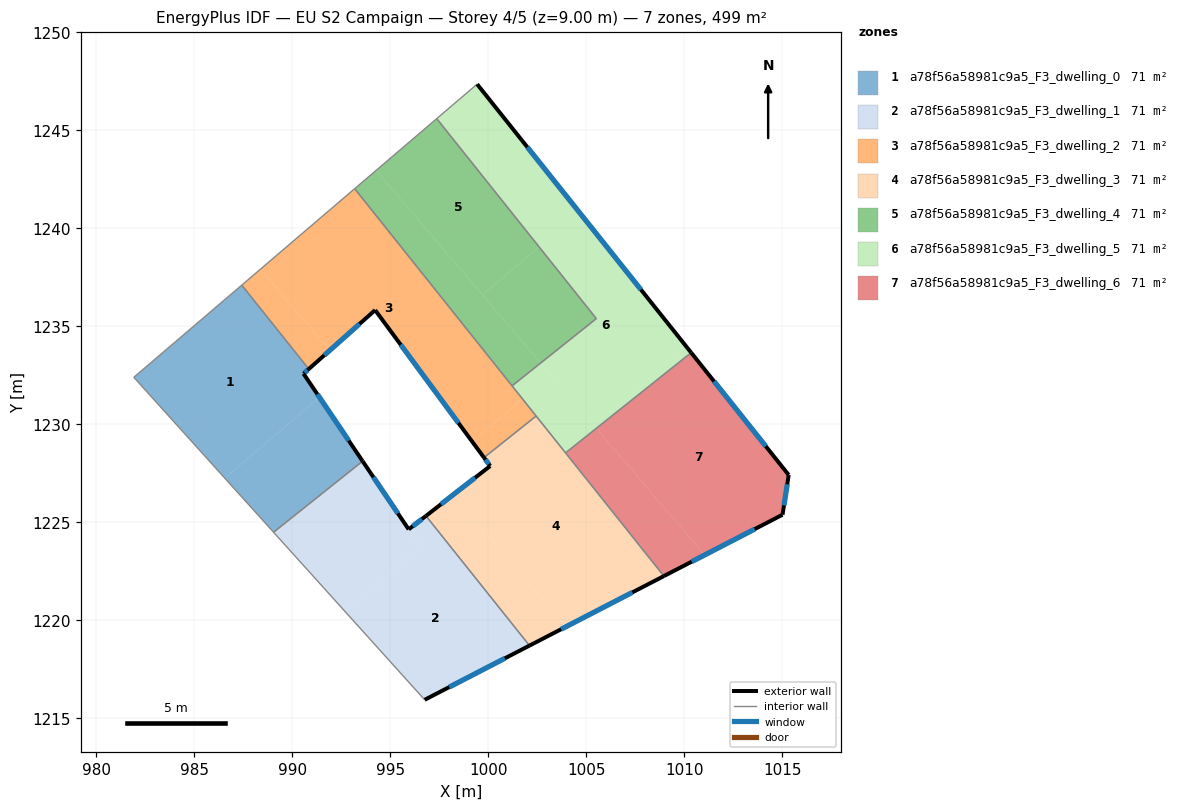
=== STOREY PLAN SPEC (per zone: floor XY polygon, exterior-wall plan segments, windows/doors) ===
zone 1: a78f56a58981c9a5_F3_dwelling_0  (71.3 m²)
  floor: (987.43, 1237.10) (990.85, 1232.82) (990.58, 1232.58) (991.39, 1231.38) (986.56, 1227.26) (981.92, 1232.40)
  floor: (991.39, 1231.38) (993.59, 1228.12) (989.05, 1224.50) (986.56, 1227.26)
  exterior wall: (993.59, 1228.12) – (990.58, 1232.58)  [5.4 m]
    window: (992.89, 1229.17) – (991.29, 1231.54)  [4.5 m²]
  exterior wall: (990.58, 1232.58) – (990.85, 1232.82)  [0.4 m]
    window: (990.64, 1232.64) – (990.78, 1232.77)  [0.3 m²]
  interior walls: 4
zone 2: a78f56a58981c9a5_F3_dwelling_1  (71.3 m²)
  floor: (993.59, 1228.12) (996.56, 1223.72) (992.71, 1220.44) (989.05, 1224.50)
  floor: (996.83, 1225.33) (1002.10, 1218.72) (996.76, 1215.95) (992.71, 1220.44) (996.56, 1223.72) (995.94, 1224.65)
  exterior wall: (996.76, 1215.95) – (1002.10, 1218.72)  [6.0 m]
    window: (998.01, 1216.60) – (1000.85, 1218.07)  [5.1 m²]
  exterior wall: (995.94, 1224.64) – (993.59, 1228.12)  [4.2 m]
    window: (995.39, 1225.46) – (994.14, 1227.31)  [3.5 m²]
  exterior wall: (996.83, 1225.33) – (995.94, 1224.64)  [1.1 m]
    window: (996.62, 1225.17) – (996.15, 1224.81)  [0.9 m²]
  interior walls: 3
zone 3: a78f56a58981c9a5_F3_dwelling_2  (71.3 m²)
  floor: (993.19, 1242.02) (1001.74, 1231.30) (999.19, 1229.12) (994.23, 1235.83) (991.92, 1233.78) (988.38, 1237.92)
  floor: (988.38, 1237.92) (991.92, 1233.78) (990.85, 1232.82) (987.43, 1237.10)
  floor: (1001.74, 1231.30) (1002.44, 1230.43) (999.78, 1228.30) (999.19, 1229.12)
  exterior wall: (994.23, 1235.83) – (999.78, 1228.30)  [9.4 m]
    window: (995.54, 1234.06) – (998.48, 1230.07)  [7.9 m²]
  exterior wall: (990.85, 1232.82) – (994.23, 1235.83)  [4.5 m]
    window: (991.64, 1233.53) – (993.44, 1235.12)  [3.8 m²]
  interior walls: 5
zone 4: a78f56a58981c9a5_F3_dwelling_3  (71.3 m²)
  floor: (998.21, 1226.41) (1003.96, 1219.68) (1002.10, 1218.72) (996.83, 1225.33)
  floor: (1002.44, 1230.43) (1008.96, 1222.26) (1003.96, 1219.68) (998.21, 1226.41) (1000.10, 1227.88) (999.78, 1228.30)
  exterior wall: (1000.10, 1227.88) – (996.83, 1225.33)  [4.1 m]
    window: (999.33, 1227.28) – (997.59, 1225.93)  [3.5 m²]
  exterior wall: (999.78, 1228.30) – (1000.10, 1227.88)  [0.5 m]
    window: (999.86, 1228.20) – (1000.03, 1227.98)  [0.4 m²]
  exterior wall: (1002.10, 1218.72) – (1008.96, 1222.26)  [7.7 m]
    window: (1003.71, 1219.55) – (1007.35, 1221.43)  [6.5 m²]
  interior walls: 4
zone 5: a78f56a58981c9a5_F3_dwelling_4  (71.3 m²)
  floor: (997.37, 1245.59) (1002.59, 1239.06) (999.71, 1236.60) (994.28, 1242.95)
  floor: (994.28, 1242.95) (1002.67, 1233.13) (1001.22, 1231.96) (993.19, 1242.02)
  floor: (1002.59, 1239.06) (1005.51, 1235.39) (1002.67, 1233.13) (999.71, 1236.60)
  interior walls: 4
zone 6: a78f56a58981c9a5_F3_dwelling_5  (71.3 m²)
  floor: (1004.65, 1240.82) (1010.10, 1233.98) (1005.38, 1229.96) (1002.67, 1233.13) (1005.51, 1235.39) (1002.59, 1239.06)
  floor: (1002.67, 1233.13) (1003.18, 1232.53) (1001.74, 1231.30) (1001.22, 1231.96)
  floor: (999.43, 1247.35) (1004.65, 1240.82) (1002.59, 1239.06) (997.37, 1245.59)
  floor: (1010.10, 1233.98) (1010.35, 1233.66) (1005.52, 1229.80) (1005.38, 1229.96)
  floor: (1003.18, 1232.53) (1005.52, 1229.80) (1003.95, 1228.55) (1001.74, 1231.30)
  exterior wall: (1010.35, 1233.66) – (999.43, 1247.35)  [17.5 m]
    window: (1007.79, 1236.87) – (1002.00, 1244.14)  [14.8 m²]
  interior walls: 6
zone 7: a78f56a58981c9a5_F3_dwelling_6  (71.3 m²)
  floor: (1005.52, 1229.80) (1011.04, 1223.34) (1008.96, 1222.26) (1003.95, 1228.54)
  floor: (1010.35, 1233.66) (1015.33, 1227.42) (1015.01, 1225.39) (1011.04, 1223.34) (1005.52, 1229.80)
  exterior wall: (1015.33, 1227.42) – (1010.35, 1233.66)  [8.0 m]
    window: (1014.16, 1228.88) – (1011.52, 1232.19)  [6.7 m²]
  exterior wall: (1015.01, 1225.39) – (1015.33, 1227.42)  [2.1 m]
    window: (1015.09, 1225.87) – (1015.25, 1226.94)  [1.7 m²]
  exterior wall: (1008.96, 1222.26) – (1015.01, 1225.39)  [6.8 m]
    window: (1010.38, 1223.00) – (1013.59, 1224.66)  [5.7 m²]
  interior walls: 2

=== DERIVED (storey summary) ===
Building: EU S2 Campaign
Storey: 4 of 5  (floor level z = 9.00 m)
Storey gross floor area: 498.9 m²
Zones on this storey: 7
  - a78f56a58981c9a5_F3_dwelling_0: floor 71.3 m²; exterior wall 5.7 m (17.2 m²); 2 window(s) 4.8 m²; WWR 28.1%
  - a78f56a58981c9a5_F3_dwelling_1: floor 71.3 m²; exterior wall 11.3 m (34.0 m²); 3 window(s) 9.6 m²; WWR 28.1%
  - a78f56a58981c9a5_F3_dwelling_2: floor 71.3 m²; exterior wall 13.9 m (41.6 m²); 2 window(s) 11.7 m²; WWR 28.1%
  - a78f56a58981c9a5_F3_dwelling_3: floor 71.3 m²; exterior wall 12.4 m (37.2 m²); 3 window(s) 10.5 m²; WWR 28.1%
  - a78f56a58981c9a5_F3_dwelling_4: floor 71.3 m²
  - a78f56a58981c9a5_F3_dwelling_5: floor 71.3 m²; exterior wall 17.5 m (52.5 m²); 1 window(s) 14.8 m²; WWR 28.1%
  - a78f56a58981c9a5_F3_dwelling_6: floor 71.3 m²; exterior wall 16.8 m (50.5 m²); 3 window(s) 14.2 m²; WWR 28.1%
Zone adjacency (shared interzone walls):
  - a78f56a58981c9a5_F3_dwelling_0 ↔ a78f56a58981c9a5_F3_dwelling_1
  - a78f56a58981c9a5_F3_dwelling_0 ↔ a78f56a58981c9a5_F3_dwelling_2
  - a78f56a58981c9a5_F3_dwelling_1 ↔ a78f56a58981c9a5_F3_dwelling_3
  - a78f56a58981c9a5_F3_dwelling_2 ↔ a78f56a58981c9a5_F3_dwelling_3
  - a78f56a58981c9a5_F3_dwelling_2 ↔ a78f56a58981c9a5_F3_dwelling_4
  - a78f56a58981c9a5_F3_dwelling_2 ↔ a78f56a58981c9a5_F3_dwelling_5
  - a78f56a58981c9a5_F3_dwelling_3 ↔ a78f56a58981c9a5_F3_dwelling_5
  - a78f56a58981c9a5_F3_dwelling_3 ↔ a78f56a58981c9a5_F3_dwelling_6
  - a78f56a58981c9a5_F3_dwelling_4 ↔ a78f56a58981c9a5_F3_dwelling_5
  - a78f56a58981c9a5_F3_dwelling_5 ↔ a78f56a58981c9a5_F3_dwelling_6